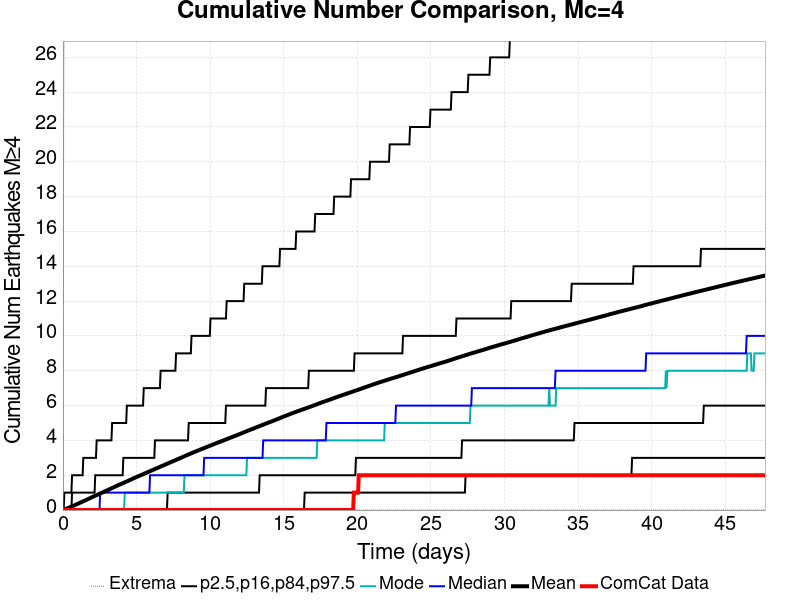

The table this chart was drawn from, first rows:
Time (days), ComCat Data, Simulation Mean, Simulation Median, Simulation Mode, Simulation Minimum, Simulation Maximum, 2.5 %-ile, 16 %-ile, 84 %-ile, 97.5 %-ile
0.0, 0.0, 0.0, 0.0, 0.0, 0.0, 0.0, 0.0, 0.0, 0.0, 0.0
0.04774, 0.0, 0.01477, 0.0, 0.0, 0.0, 22.0, 0.0, 0.0, 0.0, 0.0
0.09548, 0.0, 0.03113, 0.0, 0.0, 0.0, 31.0, 0.0, 0.0, 0.0, 1.0
0.1432, 0.0, 0.04606, 0.0, 0.0, 0.0, 34.0, 0.0, 0.0, 0.0, 1.0
0.191, 0.0, 0.06231, 0.0, 0.0, 0.0, 38.0, 0.0, 0.0, 0.0, 1.0
0.2387, 0.0, 0.07911, 0.0, 0.0, 0.0, 45.0, 0.0, 0.0, 0.0, 1.0
0.2864, 0.0, 0.09663, 0.0, 0.0, 0.0, 123.0, 0.0, 0.0, 0.0, 1.0
0.3342, 0.0, 0.1146, 0.0, 0.0, 0.0, 181.0, 0.0, 0.0, 0.0, 1.0
0.3819, 0.0, 0.1313, 0.0, 0.0, 0.0, 204.0, 0.0, 0.0, 0.0, 1.0
0.4297, 0.0, 0.148, 0.0, 0.0, 0.0, 229.0, 0.0, 0.0, 0.0, 1.0
0.4774, 0.0, 0.1654, 0.0, 0.0, 0.0, 240.0, 0.0, 0.0, 0.0, 1.0
0.5251, 0.0, 0.1825, 0.0, 0.0, 0.0, 252.0, 0.0, 0.0, 0.0, 1.0
0.5729, 0.0, 0.1987, 0.0, 0.0, 0.0, 258.0, 0.0, 0.0, 0.0, 1.0
0.6206, 0.0, 0.2155, 0.0, 0.0, 0.0, 271.0, 0.0, 0.0, 1.0, 2.0
0.6684, 0.0, 0.2321, 0.0, 0.0, 0.0, 277.0, 0.0, 0.0, 1.0, 2.0
0.7161, 0.0, 0.2492, 0.0, 0.0, 0.0, 287.0, 0.0, 0.0, 1.0, 2.0
0.7638, 0.0, 0.2663, 0.0, 0.0, 0.0, 291.0, 0.0, 0.0, 1.0, 2.0
0.8116, 0.0, 0.2844, 0.0, 0.0, 0.0, 295.0, 0.0, 0.0, 1.0, 2.0
0.8593, 0.0, 0.302, 0.0, 0.0, 0.0, 308.0, 0.0, 0.0, 1.0, 2.0
0.9071, 0.0, 0.3213, 0.0, 0.0, 0.0, 311.0, 0.0, 0.0, 1.0, 2.0
0.9548, 0.0, 0.3406, 0.0, 0.0, 0.0, 317.0, 0.0, 0.0, 1.0, 2.0
1.003, 0.0, 0.3589, 0.0, 0.0, 0.0, 321.0, 0.0, 0.0, 1.0, 2.0
1.05, 0.0, 0.377, 0.0, 0.0, 0.0, 324.0, 0.0, 0.0, 1.0, 2.0
1.098, 0.0, 0.3954, 0.0, 0.0, 0.0, 331.0, 0.0, 0.0, 1.0, 2.0
1.146, 0.0, 0.4139, 0.0, 0.0, 0.0, 341.0, 0.0, 0.0, 1.0, 2.0
1.194, 0.0, 0.4319, 0.0, 0.0, 0.0, 351.0, 0.0, 0.0, 1.0, 2.0
1.241, 0.0, 0.4506, 0.0, 0.0, 0.0, 358.0, 0.0, 0.0, 1.0, 2.0
1.289, 0.0, 0.4695, 0.0, 0.0, 0.0, 361.0, 0.0, 0.0, 1.0, 2.0
1.337, 0.0, 0.4874, 0.0, 0.0, 0.0, 367.0, 0.0, 0.0, 1.0, 2.0
1.384, 0.0, 0.5045, 0.0, 0.0, 0.0, 371.0, 0.0, 0.0, 1.0, 3.0
1.432, 0.0, 0.5231, 0.0, 0.0, 0.0, 373.0, 0.0, 0.0, 1.0, 3.0
1.48, 0.0, 0.5416, 0.0, 0.0, 0.0, 378.0, 0.0, 0.0, 1.0, 3.0
1.528, 0.0, 0.5599, 0.0, 0.0, 0.0, 381.0, 0.0, 0.0, 1.0, 3.0
1.575, 0.0, 0.5807, 0.0, 0.0, 0.0, 383.0, 0.0, 0.0, 1.0, 3.0
1.623, 0.0, 0.6003, 0.0, 0.0, 0.0, 384.0, 0.0, 0.0, 1.0, 3.0
1.671, 0.0, 0.619, 0.0, 0.0, 0.0, 386.0, 0.0, 0.0, 1.0, 3.0
1.719, 0.0, 0.6378, 0.0, 0.0, 0.0, 388.0, 0.0, 0.0, 1.0, 3.0
1.766, 0.0, 0.6568, 0.0, 0.0, 0.0, 391.0, 0.0, 0.0, 1.0, 3.0
1.814, 0.0, 0.6745, 0.0, 0.0, 0.0, 392.0, 0.0, 0.0, 1.0, 3.0
1.862, 0.0, 0.693, 0.0, 0.0, 0.0, 398.0, 0.0, 0.0, 1.0, 3.0
1.91, 0.0, 0.7134, 0.0, 0.0, 0.0, 403.0, 0.0, 0.0, 1.0, 3.0
1.957, 0.0, 0.7321, 0.0, 0.0, 0.0, 405.0, 0.0, 0.0, 1.0, 3.0
2.005, 0.0, 0.7505, 0.0, 0.0, 0.0, 407.0, 0.0, 0.0, 1.0, 3.0
2.053, 0.0, 0.7687, 0.0, 0.0, 0.0, 408.0, 0.0, 0.0, 1.0, 3.0
2.101, 0.0, 0.7878, 0.0, 0.0, 0.0, 415.0, 0.0, 0.0, 1.0, 3.0
2.148, 0.0, 0.806, 0.0, 0.0, 0.0, 419.0, 0.0, 0.0, 1.0, 3.0
2.196, 0.0, 0.8237, 0.0, 0.0, 0.0, 423.0, 0.0, 0.0, 2.0, 3.0
2.244, 0.0, 0.8418, 0.0, 0.0, 0.0, 429.0, 0.0, 0.0, 2.0, 3.0
2.292, 0.0, 0.8601, 0.0, 0.0, 0.0, 438.0, 0.0, 0.0, 2.0, 4.0
2.339, 0.0, 0.8774, 0.0, 0.0, 0.0, 448.0, 0.0, 0.0, 2.0, 4.0
2.387, 0.0, 0.8948, 0.0, 0.0, 0.0, 453.0, 0.0, 0.0, 2.0, 4.0
2.435, 0.0, 0.9129, 0.0, 0.0, 0.0, 457.0, 0.0, 0.0, 2.0, 4.0
2.482, 0.0, 0.9302, 0.0, 0.0, 0.0, 465.0, 0.0, 0.0, 2.0, 4.0
2.53, 0.0, 0.9486, 1.0, 0.0, 0.0, 468.0, 0.0, 0.0, 2.0, 4.0
2.578, 0.0, 0.9666, 1.0, 0.0, 0.0, 473.0, 0.0, 0.0, 2.0, 4.0
2.626, 0.0, 0.9839, 1.0, 0.0, 0.0, 478.0, 0.0, 0.0, 2.0, 4.0
2.673, 0.0, 1.001, 1.0, 0.0, 0.0, 480.0, 0.0, 0.0, 2.0, 4.0
2.721, 0.0, 1.02, 1.0, 0.0, 0.0, 484.0, 0.0, 0.0, 2.0, 4.0
2.769, 0.0, 1.039, 1.0, 0.0, 0.0, 487.0, 0.0, 0.0, 2.0, 4.0
2.817, 0.0, 1.059, 1.0, 0.0, 0.0, 492.0, 0.0, 0.0, 2.0, 4.0
... 940 more rows
